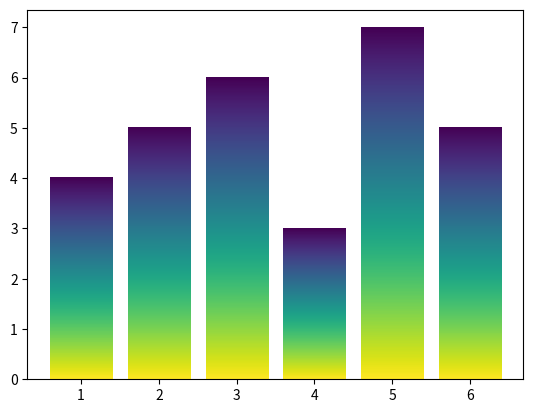

Recreate this plot in Python.
import numpy as np
import matplotlib.pyplot as plt

fig, ax = plt.subplots()

bar = ax.bar([1,2,3,4,5,6],[4,5,6,3,7,5])

def gradientbars(bars):
    grad = np.atleast_2d(np.linspace(0,1,256)).T
    ax = bars[0].axes
    lim = ax.get_xlim()+ax.get_ylim()
    for bar in bars:
        bar.set_zorder(1)
        bar.set_facecolor("none")
        x,y = bar.get_xy()
        w, h = bar.get_width(), bar.get_height()
        ax.imshow(grad, extent=[x,x+w,y,y+h], aspect="auto", zorder=0)
    ax.axis(lim)

gradientbars(bar)

plt.show()
